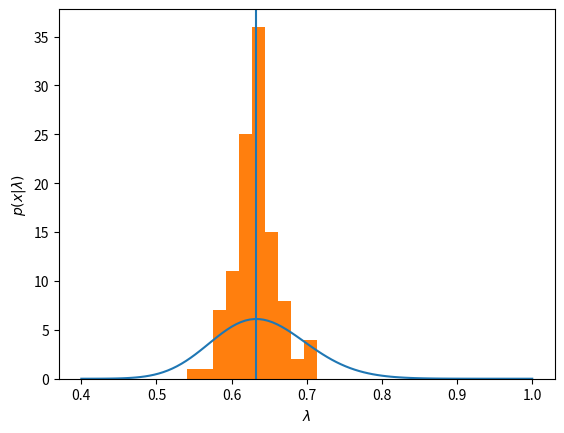

Here is the Python script that generated this plot:

import numpy as np
import matplotlib.pyplot as plt
import scipy.stats

#1 Sample from an exponential
def get_exponential_data(lamb, size=100):
	return np.random.exponential(scale=1/lamb, size=size)

def get_mle(d):

	mean = sum(d)/len(d)
	mle = 1/mean
	return mle

def get_likelihood(d, lamb):
	return lamb**(len(d)) * np.exp(-1*lamb*sum(d))

def get_log_likelihood(d, lamb):
	return len(d)*np.log(lamb) - lamb*sum(d)

def plot_likelihood_function(d):

	lambs = np.linspace(0.4,1, 100)
	ls = []

	for lamb in lambs:
		l = get_likelihood(d, lamb)
		ls.append(l)

	ls = np.array(ls)
	ls = ls/sum(ls)*160

	mle = get_mle(d)
	print("mle is {}".format(mle))
	plt.axvline(mle)

	plt.xlabel("$\lambda$")
	plt.ylabel("$p(x|\lambda)$")

	plt.plot(lambs, ls, label="likelihood")
	#plt.show()


def basic_experiment():

	np.random.seed(1)

	d = get_exponential_data(lamb=0.6, size=100)
	plot_likelihood_function(d)
	wabc_smc_gaussian_kernel_exponential(d)
	plt.show()

def wabc_smc_gaussian_kernel_exponential(x):

	n_particles = 1024
	survival_fraction = 0.1
	min_lamb=0.1
	max_lamb=5
	n_data = len(x)

	# 1A. Get particles by sampling from prior
	# Prior is uniform across minimum and maxmimum
	theta_0s = np.random.uniform(low=min_lamb, high=max_lamb, size=n_particles)

	ds = []
	# 1B Get distances by generating data from particles
	for k in range(n_particles):
		theta_k = theta_0s[k]
		z_k = get_exponential_data(theta_k, n_data)
		d_k = scipy.stats.wasserstein_distance(x, z_k)
		ds.append(d_k)

	print(theta_0s)
	print(ds)

	#1C, 2A and 2B Select tolerance and successful particles
	a_k, d_k, epsilon_k = extract_successful_trials(theta_0s, ds, survival_fraction*n_particles)

	for run_count in range(10):
		print("Running ", run_count)

		# 2C 
		# Resample from a
		particle_seeds = np.random.choice(a_k, size=n_particles, replace=True)
		current_sd = np.std(a_k/2)
		# Kernel - add some Gaussian noise
		noise = np.random.normal(loc=0, scale=current_sd, size=n_particles)
		thetas = particle_seeds + noise

		# Calculate the distances
		ds = []
		for k in range(n_particles):
			theta_k = thetas[k]
			z_k = get_exponential_data(theta_k, n_data)
			d_k = scipy.stats.wasserstein_distance(x, z_k)
			ds.append(d_k)
		
		a_k, d_k, epsilon_k = extract_successful_trials(thetas, ds, survival_fraction*n_particles)

	plt.hist(a_k)



	print("Successful particless: ", a_k)
	print("Current tolerance: ", epsilon_k)
	print(d_k)


def extract_successful_trials(parameters, distances, required_accepted_parameters=100):
	"""
	Get close trial results, at least as many as "required_accepted_parameters"
	"""
	# Choose a low tolerance to begin
	tolerance = 0.001
	finished = False
	# Keep on expanding the tolerance until we get enough successful trials
	while not finished:
		successes = np.absolute(distances) < tolerance
		success_count = np.count_nonzero(successes)
		if success_count<required_accepted_parameters:
			tolerance = tolerance*1.2
		else:
			finished = True

	successful_parameters = np.array(parameters)[successes]
	successful_distances = np.array(distances)[successes]
	return successful_parameters, successful_distances, tolerance





if __name__=="__main__":
	basic_experiment()